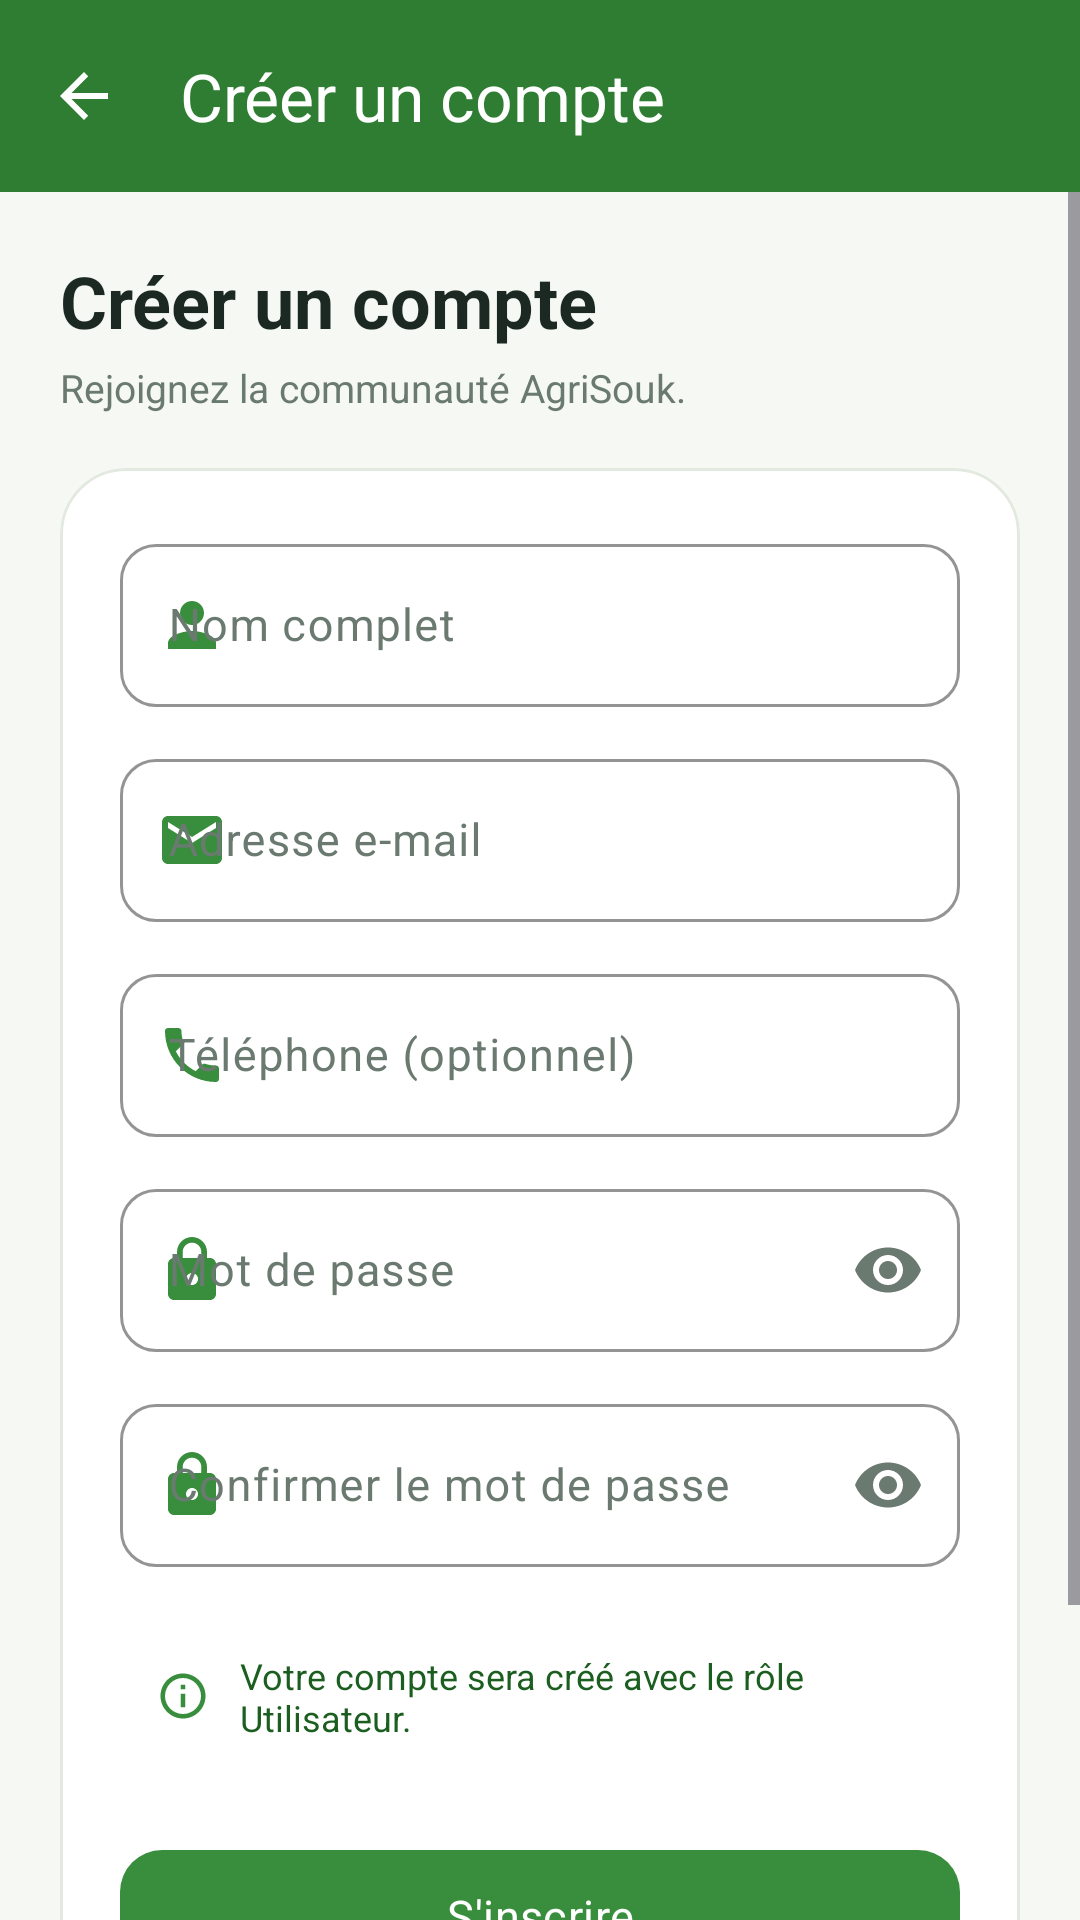

Produce the Android XML layout that renders to this screen, including the resource entries it uses.
<!-- AndroidManifest.xml: application theme Theme.AgriSouk -->
<!-- res/layout/activity_register.xml -->
<?xml version="1.0" encoding="utf-8"?>
<LinearLayout xmlns:android="http://schemas.android.com/apk/res/android"
    xmlns:app="http://schemas.android.com/apk/res-auto"
    android:layout_width="match_parent"
    android:layout_height="match_parent"
    android:background="@color/background"
    android:orientation="vertical">

    <com.google.android.material.appbar.MaterialToolbar
        android:id="@+id/toolbarRegister"
        android:layout_width="match_parent"
        android:layout_height="?attr/actionBarSize"
        android:background="@color/toolbar"
        app:navigationIcon="@drawable/ic_arrow_back"
        app:navigationIconTint="@color/white"
        app:title="@string/register_title"
        app:titleTextColor="@color/white" />

    <ScrollView
        android:layout_width="match_parent"
        android:layout_height="0dp"
        android:layout_weight="1"
        android:fillViewport="true">

        <LinearLayout
            android:layout_width="match_parent"
            android:layout_height="wrap_content"
            android:orientation="vertical"
            android:padding="20dp">

            <TextView
                android:layout_width="wrap_content"
                android:layout_height="wrap_content"
                android:fontFamily="sans-serif-medium"
                android:text="@string/register_title"
                android:textColor="@color/ink_900"
                android:textSize="24sp"
                android:textStyle="bold" />

            <TextView
                android:layout_width="wrap_content"
                android:layout_height="wrap_content"
                android:layout_marginTop="4dp"
                android:text="@string/register_subtitle"
                android:textColor="@color/ink_500"
                android:textSize="13sp" />

            <com.google.android.material.card.MaterialCardView
                android:layout_width="match_parent"
                android:layout_height="wrap_content"
                android:layout_marginTop="18dp"
                app:cardBackgroundColor="@color/surface"
                app:cardCornerRadius="22dp"
                app:cardElevation="0dp"
                app:strokeColor="@color/outline"
                app:strokeWidth="1dp">

                <LinearLayout
                    android:layout_width="match_parent"
                    android:layout_height="wrap_content"
                    android:orientation="vertical"
                    android:padding="20dp">

                    <com.google.android.material.textfield.TextInputLayout
                        android:id="@+id/tilRegName"
                        style="@style/Widget.AgriSouk.TextInput"
                        android:layout_width="match_parent"
                        android:layout_height="wrap_content"
                        android:hint="@string/hint_full_name"
                        app:startIconDrawable="@drawable/ic_person"
                        app:startIconTint="@color/green_700">

                        <com.google.android.material.textfield.TextInputEditText
                            android:id="@+id/etRegName"
                            android:layout_width="match_parent"
                            android:layout_height="wrap_content"
                            android:inputType="textPersonName"
                            android:maxLines="1"
                            android:textColor="@color/ink_900"
                            android:textSize="15sp" />
                    </com.google.android.material.textfield.TextInputLayout>

                    <com.google.android.material.textfield.TextInputLayout
                        android:id="@+id/tilRegEmail"
                        style="@style/Widget.AgriSouk.TextInput"
                        android:layout_width="match_parent"
                        android:layout_height="wrap_content"
                        android:layout_marginTop="12dp"
                        android:hint="@string/hint_email"
                        app:startIconDrawable="@drawable/ic_mail"
                        app:startIconTint="@color/green_700">

                        <com.google.android.material.textfield.TextInputEditText
                            android:id="@+id/etRegEmail"
                            android:layout_width="match_parent"
                            android:layout_height="wrap_content"
                            android:inputType="textEmailAddress"
                            android:maxLines="1"
                            android:textColor="@color/ink_900"
                            android:textSize="15sp" />
                    </com.google.android.material.textfield.TextInputLayout>

                    <com.google.android.material.textfield.TextInputLayout
                        android:id="@+id/tilRegPhone"
                        style="@style/Widget.AgriSouk.TextInput"
                        android:layout_width="match_parent"
                        android:layout_height="wrap_content"
                        android:layout_marginTop="12dp"
                        android:hint="@string/hint_phone"
                        app:startIconDrawable="@drawable/ic_phone"
                        app:startIconTint="@color/green_700">

                        <com.google.android.material.textfield.TextInputEditText
                            android:id="@+id/etRegPhone"
                            android:layout_width="match_parent"
                            android:layout_height="wrap_content"
                            android:inputType="phone"
                            android:maxLength="8"
                            android:maxLines="1"
                            android:textColor="@color/ink_900"
                            android:textSize="15sp" />
                    </com.google.android.material.textfield.TextInputLayout>

                    <com.google.android.material.textfield.TextInputLayout
                        android:id="@+id/tilRegPassword"
                        style="@style/Widget.AgriSouk.TextInput"
                        android:layout_width="match_parent"
                        android:layout_height="wrap_content"
                        android:layout_marginTop="12dp"
                        android:hint="@string/hint_password"
                        app:endIconMode="password_toggle"
                        app:endIconTint="@color/ink_500"
                        app:startIconDrawable="@drawable/ic_lock"
                        app:startIconTint="@color/green_700">

                        <com.google.android.material.textfield.TextInputEditText
                            android:id="@+id/etRegPassword"
                            android:layout_width="match_parent"
                            android:layout_height="wrap_content"
                            android:inputType="textPassword"
                            android:maxLines="1"
                            android:textColor="@color/ink_900"
                            android:textSize="15sp" />
                    </com.google.android.material.textfield.TextInputLayout>

                    <com.google.android.material.textfield.TextInputLayout
                        android:id="@+id/tilRegConfirm"
                        style="@style/Widget.AgriSouk.TextInput"
                        android:layout_width="match_parent"
                        android:layout_height="wrap_content"
                        android:layout_marginTop="12dp"
                        android:hint="@string/hint_confirm_password"
                        app:endIconMode="password_toggle"
                        app:endIconTint="@color/ink_500"
                        app:startIconDrawable="@drawable/ic_lock"
                        app:startIconTint="@color/green_700">

                        <com.google.android.material.textfield.TextInputEditText
                            android:id="@+id/etRegConfirm"
                            android:layout_width="match_parent"
                            android:layout_height="wrap_content"
                            android:inputType="textPassword"
                            android:maxLines="1"
                            android:textColor="@color/ink_900"
                            android:textSize="15sp" />
                    </com.google.android.material.textfield.TextInputLayout>

                    <LinearLayout
                        android:layout_width="match_parent"
                        android:layout_height="wrap_content"
                        android:layout_marginTop="16dp"
                        android:background="@drawable/bg_trend_down"
                        android:gravity="center_vertical"
                        android:orientation="horizontal"
                        android:padding="12dp">

                        <ImageView
                            android:layout_width="18dp"
                            android:layout_height="18dp"
                            android:contentDescription="@null"
                            android:src="@drawable/ic_info"
                            app:tint="@color/green_700" />

                        <TextView
                            android:layout_width="0dp"
                            android:layout_height="wrap_content"
                            android:layout_marginStart="10dp"
                            android:layout_weight="1"
                            android:text="@string/register_note"
                            android:textColor="@color/green_900"
                            android:textSize="12sp" />
                    </LinearLayout>

                    <com.google.android.material.button.MaterialButton
                        android:id="@+id/btnRegister"
                        android:layout_width="match_parent"
                        android:layout_height="wrap_content"
                        android:layout_marginTop="20dp"
                        android:text="@string/action_register" />
                </LinearLayout>
            </com.google.android.material.card.MaterialCardView>

            <LinearLayout
                android:layout_width="match_parent"
                android:layout_height="wrap_content"
                android:layout_marginTop="18dp"
                android:layout_marginBottom="20dp"
                android:gravity="center"
                android:orientation="horizontal">

                <TextView
                    android:layout_width="wrap_content"
                    android:layout_height="wrap_content"
                    android:text="@string/register_have_account"
                    android:textColor="@color/ink_500"
                    android:textSize="13sp" />

                <TextView
                    android:id="@+id/btnBackToLogin"
                    android:layout_width="wrap_content"
                    android:layout_height="wrap_content"
                    android:layout_marginStart="6dp"
                    android:fontFamily="sans-serif-medium"
                    android:padding="4dp"
                    android:text="@string/register_login"
                    android:textColor="@color/green_700"
                    android:textSize="13sp"
                    android:textStyle="bold" />
            </LinearLayout>
        </LinearLayout>
    </ScrollView>
</LinearLayout>
<!-- resources referenced by this layout -->
<resources>
  <color name="background">#F5F8F3</color>
  <color name="green_700">#388E3C</color>
  <color name="green_900">#1B5E20</color>
  <color name="ink_500">#6B7A70</color>
  <color name="ink_900">#1C2923</color>
  <color name="outline">#E2E9DF</color>
  <color name="surface">#FFFFFF</color>
  <color name="toolbar">@color/green_800</color>
  <color name="white">#FFFFFF</color>
  <!-- drawable ic_arrow_back (drawable) -->
  <?xml version="1.0" encoding="utf-8"?>
  <vector xmlns:android="http://schemas.android.com/apk/res/android"
      android:width="24dp"
      android:height="24dp"
      android:viewportWidth="24"
      android:viewportHeight="24">
      <path
          android:fillColor="@color/ink_700"
          android:pathData="M20,11H7.83l5.59,-5.59L12,4l-8,8 8,8 1.41,-1.41L7.83,13H20v-2z" />
  </vector>
  <!-- drawable ic_person (drawable) -->
  <?xml version="1.0" encoding="utf-8"?>
  <vector xmlns:android="http://schemas.android.com/apk/res/android"
      android:width="24dp"
      android:height="24dp"
      android:viewportWidth="24"
      android:viewportHeight="24">
      <path
          android:fillColor="@color/ink_500"
          android:pathData="M12,12c2.21,0 4,-1.79 4,-4s-1.79,-4 -4,-4 -4,1.79 -4,4 1.79,4 4,4zM12,14c-2.67,0 -8,1.34 -8,4v2h16v-2c0,-2.66 -5.33,-4 -8,-4z" />
  </vector>
  <string name="action_register">S\'inscrire</string>
  <string name="hint_confirm_password">Confirmer le mot de passe</string>
  <string name="hint_email">Adresse e-mail</string>
  <string name="hint_full_name">Nom complet</string>
  <string name="hint_password">Mot de passe</string>
  <string name="hint_phone">Téléphone (optionnel)</string>
  <string name="register_have_account">Déjà inscrit ?</string>
  <string name="register_login">Se connecter</string>
  <string name="register_note">Votre compte sera créé avec le rôle Utilisateur.</string>
  <string name="register_subtitle">Rejoignez la communauté AgriSouk.</string>
  <string name="register_title">Créer un compte</string>
  <color name="green_800">#2E7D32</color>
  <color name="ink_700">#3D4B43</color>
  <color name="on_primary">@color/white</color>
  <color name="green_100">#C8E6C9</color>
  <color name="amber_700">#EF6C00</color>
  <color name="on_secondary">@color/white</color>
  <color name="amber_100">#FFE0B2</color>
  <color name="brown_700">#5D4037</color>
  <color name="surface_alt">#F0F5EE</color>
  <color name="danger">#C62828</color>
  <color name="status_bar">@color/green_900</color>
  <style name="Widget.AgriSouk.Button" parent="Widget.Material3.Button">
          <item name="cornerRadius">14dp</item>
          <item name="android:minHeight">52dp</item>
          <item name="android:textSize">15sp</item>
          <item name="android:letterSpacing">0.01</item>
          <item name="android:textAllCaps">false</item>
      </style>
  <style name="ThemeOverlay.AgriSouk.BottomSheet" parent="ThemeOverlay.Material3.BottomSheetDialog">
          <item name="bottomSheetStyle">@style/Widget.AgriSouk.BottomSheet</item>
      </style>
  <style name="Widget.AgriSouk.BottomSheet" parent="Widget.Material3.BottomSheet.Modal">
          <item name="backgroundTint">@color/surface</item>
          <item name="shapeAppearance">@style/ShapeAppearance.AgriSouk.Sheet</item>
      </style>
  <style name="ShapeAppearance.AgriSouk.Sheet" parent="ShapeAppearance.Material3.LargeComponent">
          <item name="cornerFamily">rounded</item>
          <item name="cornerSizeTopLeft">20dp</item>
          <item name="cornerSizeTopRight">20dp</item>
          <item name="cornerSizeBottomLeft">0dp</item>
          <item name="cornerSizeBottomRight">0dp</item>
      </style>
</resources>
